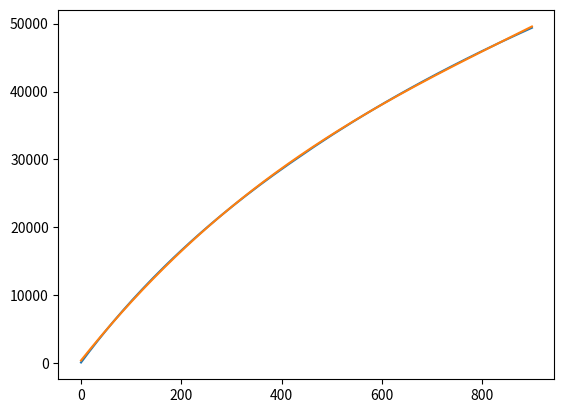

Recreate this plot in Python.
import numpy as np
import matplotlib.pyplot as plt

x = np.arange(0, 900, 1, np.int32)
y = [100, 200, 299, 398, 497, 596, 695, 793, 891, 989, 1087, 1185, 1282, 1379, 1476, 1573, 1669, 1765, 1861, 1957, 2053,
     2148, 2243, 2338,
     2433, 2528, 2622, 2716, 2810, 2904, 2998, 3091, 3184, 3277, 3370, 3463, 3555, 3647, 3739, 3831, 3923, 4015, 4106,
     4197, 4288, 4379, 4470, 4560, 4650, 4740, 4830, 4920, 5010, 5099, 5188, 5277, 5366, 5455, 5543, 5631, 5719, 5807,
     5895, 5983, 6070, 6157, 6244, 6331, 6418, 6505, 6591, 6677, 6763, 6849, 6935, 7021, 7106, 7191, 7276, 7361, 7446,
     7531, 7615, 7699, 7783, 7867, 7951, 8035, 8119, 8202, 8285, 8368, 8451, 8534, 8617, 8699, 8781, 8863, 8945, 9027,
     9109, 9191, 9272, 9353, 9434, 9515, 9596, 9677, 9757, 9837, 9917, 9997, 10077, 10157, 10237, 10316, 10395, 10474,
     10553, 10632, 10711, 10790, 10868, 10946, 11024, 11102, 11180, 11258, 11336, 11414, 11491, 11568, 11645, 11722,
     11799, 11876, 11953, 12029, 12105, 12181, 12257, 12333, 12409, 12485, 12561, 12636, 12711, 12786, 12861, 12936,
     13011, 13086, 13161, 13235, 13309, 13383, 13457, 13531, 13605, 13679, 13753, 13826, 13899, 13972, 14045, 14118,
     14191, 14264, 14337, 14409, 14481, 14553, 14625, 14697, 14769, 14841, 14913, 14985, 15056, 15127, 15198, 15269,
     15340, 15411, 15482, 15553, 15623, 15693, 15763, 15833, 15903, 15973, 16043, 16113, 16183, 16252, 16321, 16390,
     16459, 16528, 16597, 16666, 16735, 16804, 16873, 16941, 17009, 17077, 17145, 17213, 17281, 17349, 17417, 17485,
     17552, 17619, 17686, 17753, 17820, 17887, 17954, 18021, 18088, 18155, 18221, 18287, 18353, 18419, 18485, 18551,
     18617, 18683, 18749, 18815, 18880, 18945, 19010, 19075, 19140, 19205, 19270, 19335, 19400, 19465, 19529, 19593,
     19657, 19721, 19785, 19849, 19913, 19977, 20041, 20105, 20169, 20232, 20295, 20358, 20421, 20484, 20547, 20610,
     20673, 20736, 20799, 20862, 20924, 20986, 21048, 21110, 21172, 21234, 21296, 21358, 21420, 21482, 21544, 21606,
     21667, 21728, 21789, 21850, 21911, 21972, 22033, 22094, 22155, 22216, 22277, 22337, 22397, 22457, 22517, 22577,
     22637, 22697, 22757, 22817, 22877, 22937, 22997, 23056, 23115, 23174, 23233, 23292, 23351, 23410, 23469, 23528,
     23587, 23646, 23705, 23764, 23822, 23880, 23938, 23996, 24054, 24112, 24170, 24228, 24286, 24344, 24402, 24460,
     24518, 24575, 24632, 24689, 24746, 24803, 24860, 24917, 24974, 25031, 25088, 25145, 25202, 25259, 25315, 25371,
     25427, 25483, 25539, 25595, 25651, 25707, 25763, 25819, 25875, 25931, 25987, 26043, 26098, 26153, 26208, 26263,
     26318, 26373, 26428, 26483, 26538, 26593, 26648, 26703, 26758, 26813, 26867, 26921, 26975, 27029, 27083, 27137,
     27191, 27245, 27299, 27353, 27407, 27461, 27515, 27569, 27623, 27676, 27729, 27782, 27835, 27888, 27941, 27994,
     28047, 28100, 28153, 28206, 28259, 28312, 28365, 28418, 28471, 28523, 28575, 28627, 28679, 28731, 28783, 28835,
     28887, 28939, 28991, 29043, 29095, 29147, 29199, 29251, 29302, 29353, 29404, 29455, 29506, 29557, 29608, 29659,
     29710, 29761, 29812, 29863, 29914, 29965, 30016, 30067, 30118, 30169, 30220, 30271, 30322, 30373, 30424, 30475,
     30526, 30577, 30628, 30679, 30730, 30781, 30832, 30883, 30934, 30985, 31035, 31085, 31135, 31185, 31235, 31285,
     31335, 31385, 31435, 31485, 31535, 31585, 31635, 31685, 31735, 31785, 31835, 31885, 31934, 31983, 32032, 32081,
     32130, 32179, 32228, 32277, 32326, 32375, 32424, 32473, 32522, 32571, 32620, 32669, 32718, 32767, 32816, 32864,
     32912, 32960, 33008, 33056, 33104, 33152, 33200, 33248, 33296, 33344, 33392, 33440, 33488, 33536, 33584, 33632,
     33680, 33728, 33775, 33822, 33869, 33916, 33963, 34010, 34057, 34104, 34151, 34198, 34245, 34292, 34339, 34386,
     34433, 34480, 34527, 34574, 34621, 34668, 34714, 34760, 34806, 34852, 34898, 34944, 34990, 35036, 35082, 35128,
     35174, 35220, 35266, 35312, 35358, 35404, 35450, 35496, 35542, 35588, 35634, 35679, 35724, 35769, 35814, 35859,
     35904, 35949, 35994, 36039, 36084, 36129, 36174, 36219, 36264, 36309, 36354, 36399, 36444, 36489, 36534, 36579,
     36624, 36668, 36712, 36756, 36800, 36844, 36888, 36932, 36976, 37020, 37064, 37108, 37152, 37196, 37240, 37284,
     37328, 37372, 37416, 37460, 37504, 37548, 37592, 37636, 37679, 37722, 37765, 37808, 37851, 37894, 37937, 37980,
     38023, 38066, 38109, 38152, 38195, 38238, 38281, 38324, 38367, 38410, 38453, 38496, 38539, 38582, 38625, 38668,
     38710, 38752, 38794, 38836, 38878, 38920, 38962, 39004, 39046, 39088, 39130, 39172, 39214, 39256, 39298, 39340,
     39382, 39424, 39466, 39508, 39550, 39592, 39634, 39676, 39718, 39759, 39800, 39841, 39882, 39923, 39964, 40005,
     40046, 40087, 40128, 40169, 40210, 40251, 40292, 40333, 40374, 40415, 40456, 40497, 40538, 40579, 40620, 40661,
     40702, 40743, 40784, 40824, 40864, 40904, 40944, 40984, 41024, 41064, 41104, 41144, 41184, 41224, 41264, 41304,
     41344, 41384, 41424, 41464, 41504, 41544, 41584, 41624, 41664, 41704, 41744, 41784, 41824, 41864, 41903, 41942,
     41981, 42020, 42059, 42098, 42137, 42176, 42215, 42254, 42293, 42332, 42371, 42410, 42449, 42488, 42527, 42566,
     42605, 42644, 42683, 42722, 42761, 42800, 42839, 42878, 42917, 42956, 42995, 43033, 43071, 43109, 43147, 43185,
     43223, 43261, 43299, 43337, 43375, 43413, 43451, 43489, 43527, 43565, 43603, 43641, 43679, 43717, 43755, 43793,
     43831, 43869, 43907, 43945, 43983, 44021, 44059, 44097, 44135, 44172, 44209, 44246, 44283, 44320, 44357, 44394,
     44431, 44468, 44505, 44542, 44579, 44616, 44653, 44690, 44727, 44764, 44801, 44838, 44875, 44912, 44949, 44986,
     45023, 45060, 45097, 45134, 45171, 45208, 45245, 45282, 45319, 45355, 45391, 45427, 45463, 45499, 45535, 45571,
     45607, 45643, 45679, 45715, 45751, 45787, 45823, 45859, 45895, 45931, 45967, 46003, 46039, 46075, 46111, 46147,
     46183, 46219, 46255, 46291, 46327, 46363, 46399, 46435, 46471, 46507, 46543, 46578, 46613, 46648, 46683, 46718,
     46753, 46788, 46823, 46858, 46893, 46928, 46963, 46998, 47033, 47068, 47103, 47138, 47173, 47208, 47243, 47278,
     47313, 47348, 47383, 47418, 47453, 47488, 47523, 47558, 47593, 47628, 47663, 47698, 47733, 47768, 47802, 47836,
     47870, 47904, 47938, 47972, 48006, 48040, 48074, 48108, 48142, 48176, 48210, 48244, 48278, 48312, 48346, 48380,
     48414, 48448, 48482, 48516, 48550, 48584, 48618, 48652, 48686, 48720, 48754, 48788, 48822, 48856, 48890, 48924,
     48958, 48992, 49026, 49060, 49093, 49126, 49159, 49192, 49225, 49258, 49291, 49324, 49357, 49390]

[a, b, c, d] = np.polyfit(x, y, 3)

print(a, b, c, d)
y2 = a * x ** 3 + b * x ** 2 + c * x + d

plt.plot(x, y)
plt.plot(x, y2)
plt.show()